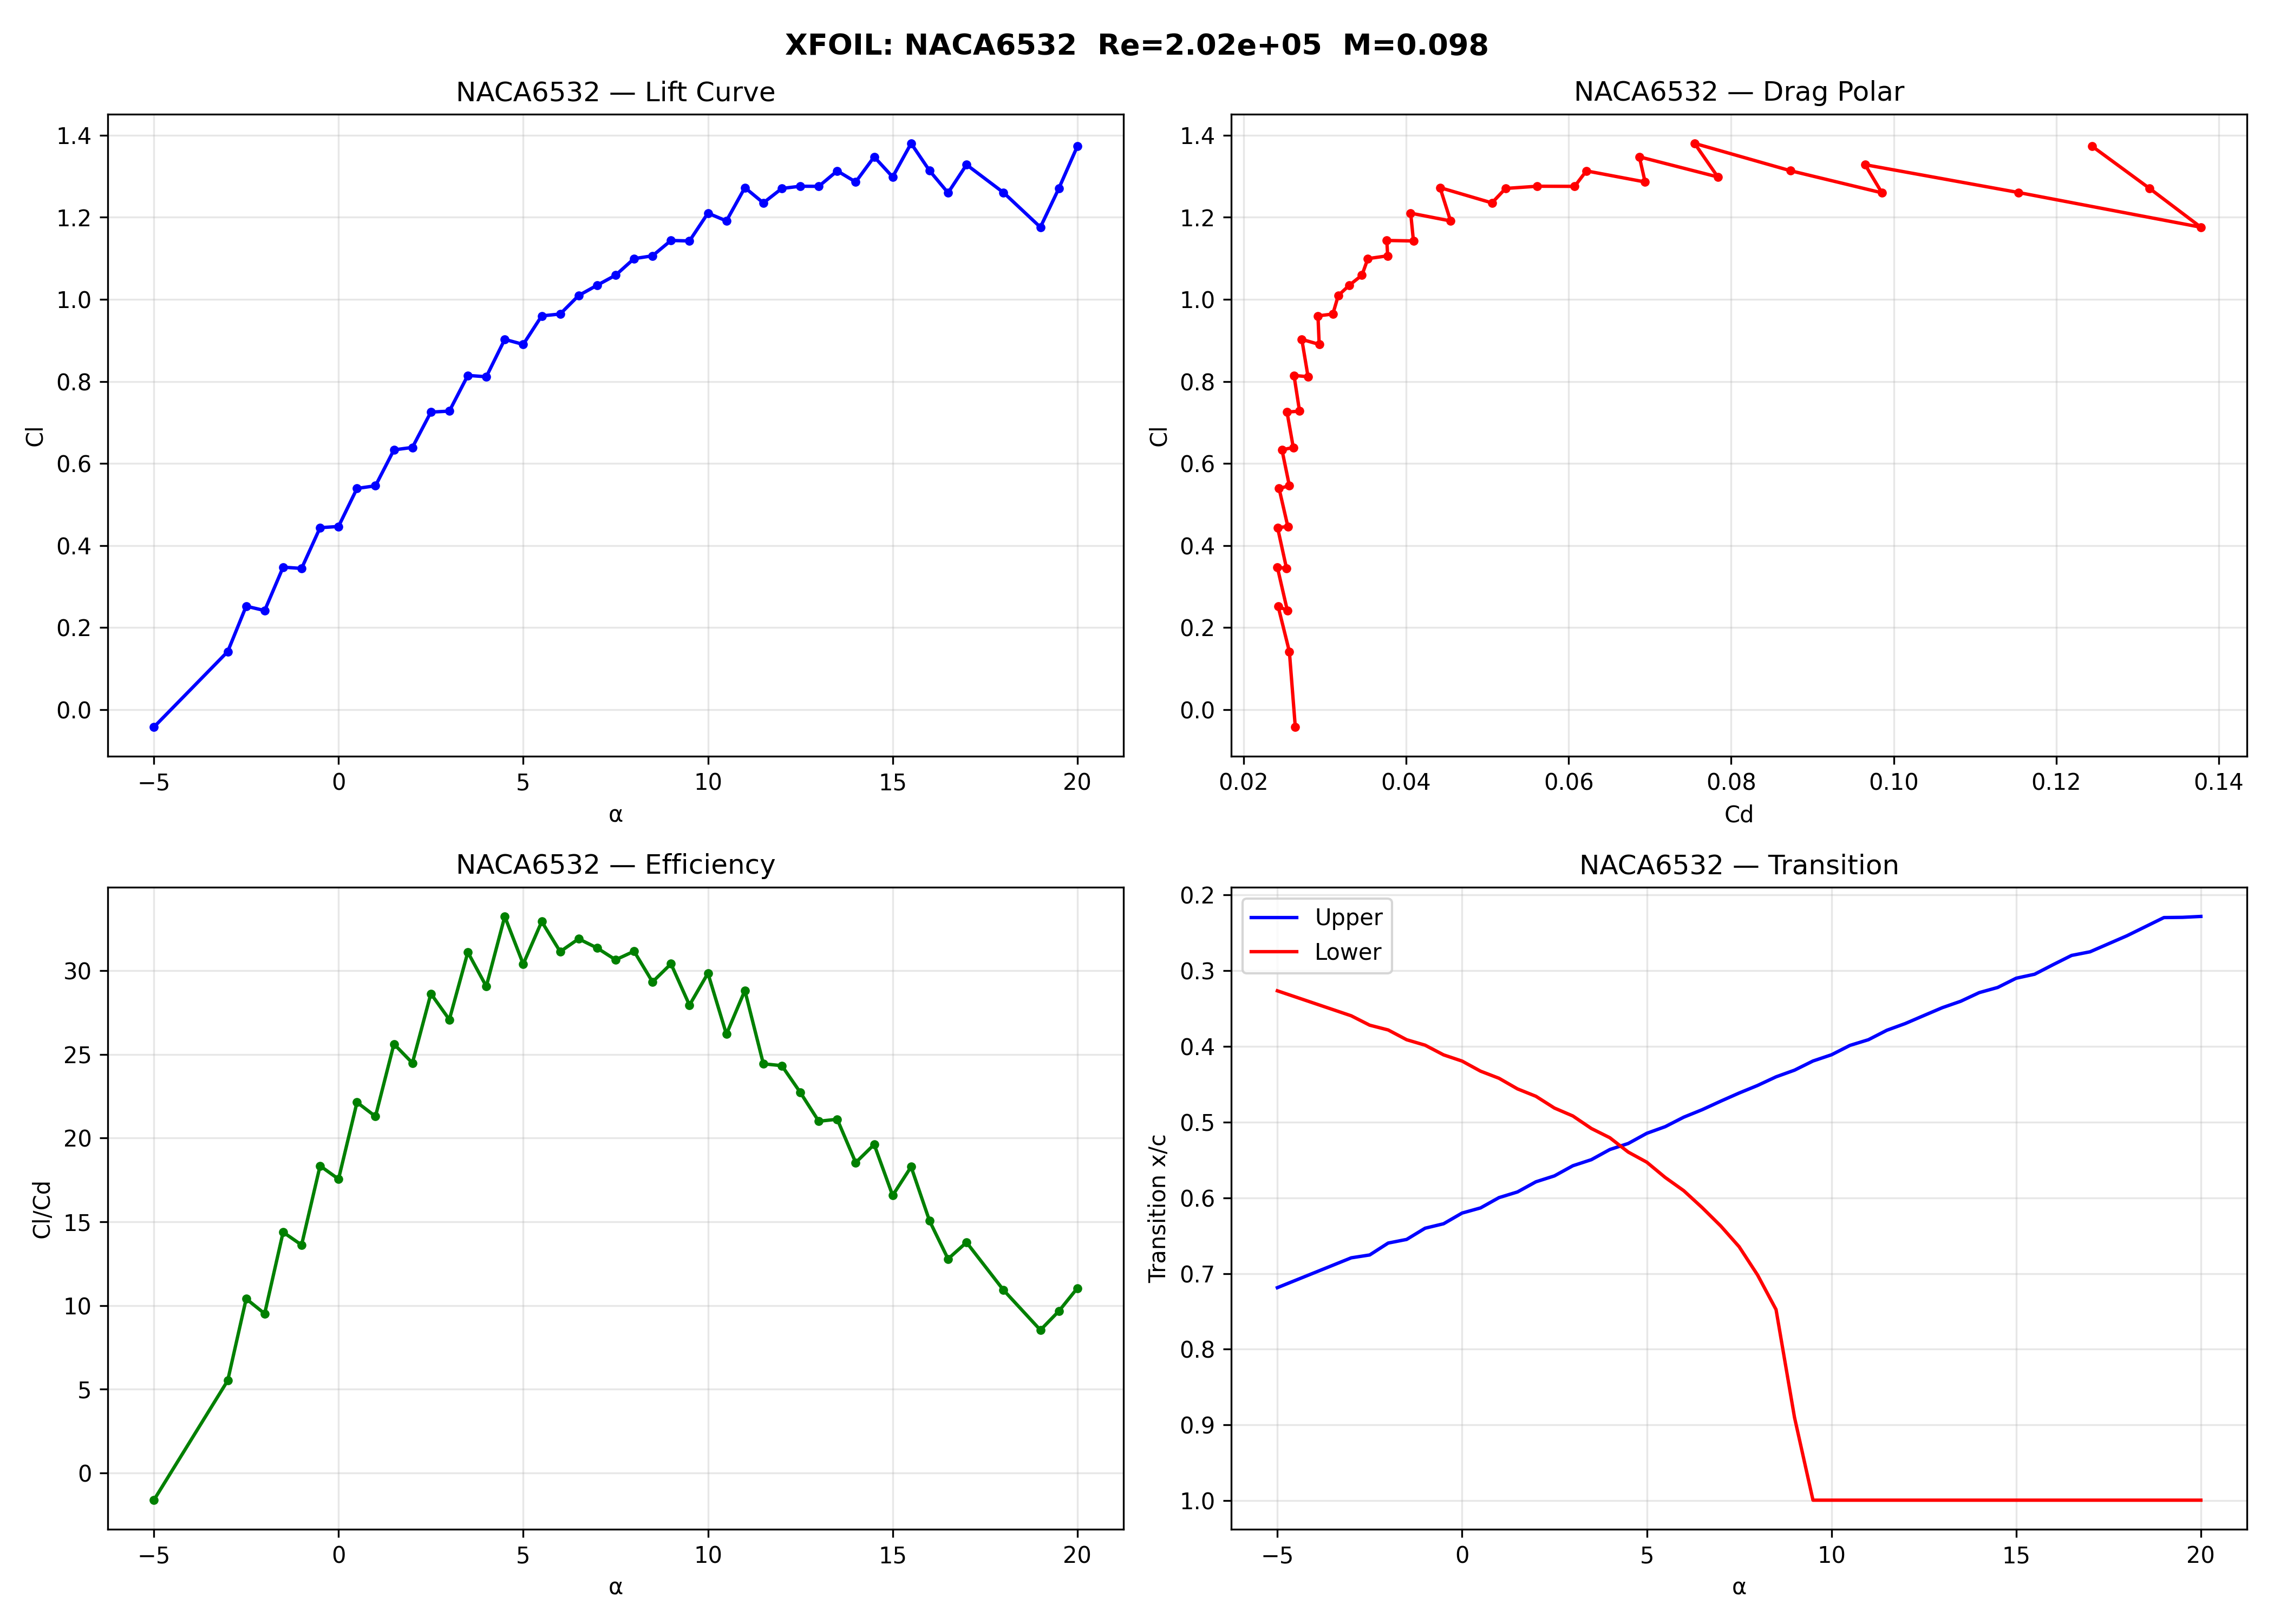

Values plotted in this chart, from the file beside it:
AoA, Cl, Cd, CDp, Cm, Xtr_top, Xtr_bot, ClCd
-5.0, -0.0428, 0.02636, 0.01827, -0.1086, 0.7187, 0.3267, -1.624
-3.0, 0.1414, 0.02563, 0.01761, -0.1024, 0.6793, 0.3597, 5.517
-2.5, 0.2521, 0.02424, 0.01598, -0.1117, 0.6755, 0.3721, 10.4
-2.0, 0.2414, 0.02538, 0.0173, -0.1008, 0.6598, 0.3784, 9.511
-1.5, 0.3472, 0.02415, 0.01596, -0.1091, 0.655, 0.3913, 14.38
-1.0, 0.3441, 0.02528, 0.01714, -0.0998, 0.6402, 0.3985, 13.61
-0.5, 0.4434, 0.02418, 0.01601, -0.1069, 0.6343, 0.4113, 18.34
0.0, 0.4464, 0.02544, 0.01727, -0.0987, 0.6202, 0.4195, 17.55
0.5, 0.5391, 0.02436, 0.01618, -0.1049, 0.6134, 0.4328, 22.13
1.0, 0.5456, 0.02563, 0.01752, -0.0974, 0.5998, 0.4422, 21.29
1.5, 0.6331, 0.02472, 0.01652, -0.1028, 0.5923, 0.4562, 25.61
2.0, 0.6391, 0.02611, 0.01804, -0.0955, 0.5789, 0.466, 24.48
2.5, 0.7252, 0.02534, 0.0171, -0.1006, 0.5711, 0.4815, 28.62
3.0, 0.7276, 0.02688, 0.01883, -0.093, 0.5577, 0.492, 27.07
3.5, 0.8146, 0.0262, 0.01795, -0.0982, 0.5497, 0.5085, 31.09
4.0, 0.8114, 0.02793, 0.01993, -0.0902, 0.5363, 0.5207, 29.05
4.5, 0.9025, 0.02716, 0.01895, -0.0959, 0.5283, 0.5397, 33.23
5.0, 0.8902, 0.0293, 0.02137, -0.087, 0.5149, 0.553, 30.38
5.5, 0.9597, 0.02915, 0.02108, -0.0896, 0.5061, 0.5732, 32.92
6.0, 0.9643, 0.03098, 0.02316, -0.0835, 0.4936, 0.5906, 31.13
6.5, 1.009, 0.03165, 0.02383, -0.0829, 0.4837, 0.613, 31.89
7.0, 1.034, 0.033, 0.02529, -0.0799, 0.4725, 0.6371, 31.35
7.5, 1.059, 0.03456, 0.02702, -0.077, 0.4617, 0.6646, 30.64
8.0, 1.099, 0.03529, 0.02785, -0.0759, 0.4517, 0.702, 31.15
8.5, 1.106, 0.03773, 0.03061, -0.0711, 0.4403, 0.7476, 29.32
9.0, 1.144, 0.03762, 0.03091, -0.0679, 0.4315, 0.8901, 30.4
9.5, 1.142, 0.0409, 0.03429, -0.0637, 0.4194, 0.9993, 27.93
10.0, 1.21, 0.04056, 0.03366, -0.0663, 0.4112, 0.9993, 29.84
10.5, 1.191, 0.04547, 0.03872, -0.0606, 0.3988, 0.9993, 26.2
11.0, 1.272, 0.04417, 0.03709, -0.0641, 0.3913, 0.9993, 28.81
11.5, 1.235, 0.05056, 0.04372, -0.0575, 0.3788, 0.9993, 24.43
12.0, 1.27, 0.05224, 0.04531, -0.0571, 0.3699, 0.9993, 24.32
12.5, 1.276, 0.05615, 0.04925, -0.0547, 0.3594, 0.9993, 22.72
13.0, 1.276, 0.06074, 0.05392, -0.0522, 0.349, 0.9993, 21
13.5, 1.313, 0.06218, 0.05525, -0.0522, 0.3405, 0.9993, 21.12
14.0, 1.286, 0.06941, 0.06266, -0.0488, 0.3291, 0.9993, 18.53
14.5, 1.347, 0.0687, 0.06174, -0.0502, 0.3223, 0.9993, 19.61
15.0, 1.298, 0.07836, 0.07167, -0.0465, 0.3101, 0.9993, 16.57
15.5, 1.38, 0.0755, 0.06853, -0.0487, 0.3048, 0.9993, 18.28
16.0, 1.314, 0.0873, 0.08067, -0.0453, 0.2922, 0.9993, 15.05
16.5, 1.26, 0.09856, 0.09217, -0.0436, 0.28, 0.9993, 12.78
17.0, 1.328, 0.09648, 0.08991, -0.0449, 0.2752, 0.9993, 13.77
18.0, 1.26, 0.1154, 0.1091, -0.0447, 0.254, 0.9993, 10.92
19.0, 1.176, 0.1378, 0.1318, -0.0481, 0.23, 0.9993, 8.533
19.5, 1.271, 0.1315, 0.1253, -0.0485, 0.2297, 0.9993, 9.665
20.0, 1.373, 0.1244, 0.118, -0.0491, 0.2285, 0.9993, 11.04
